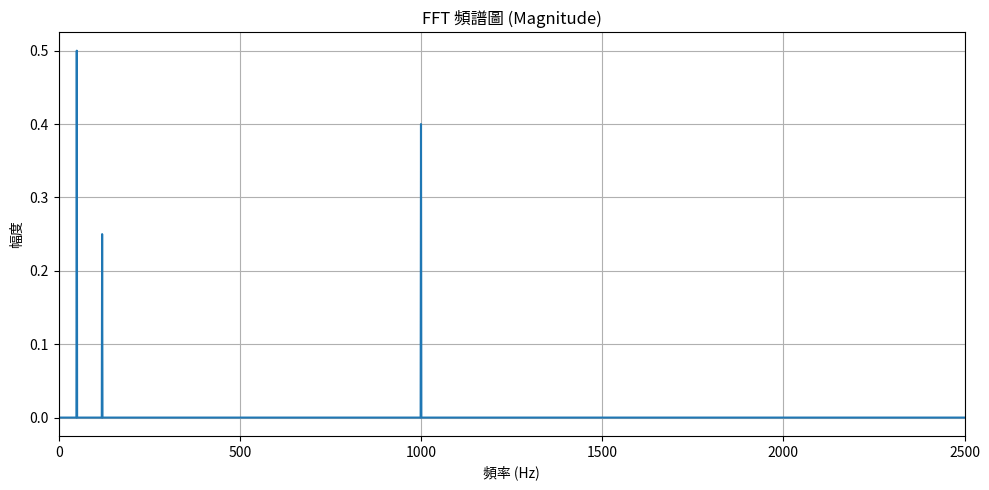
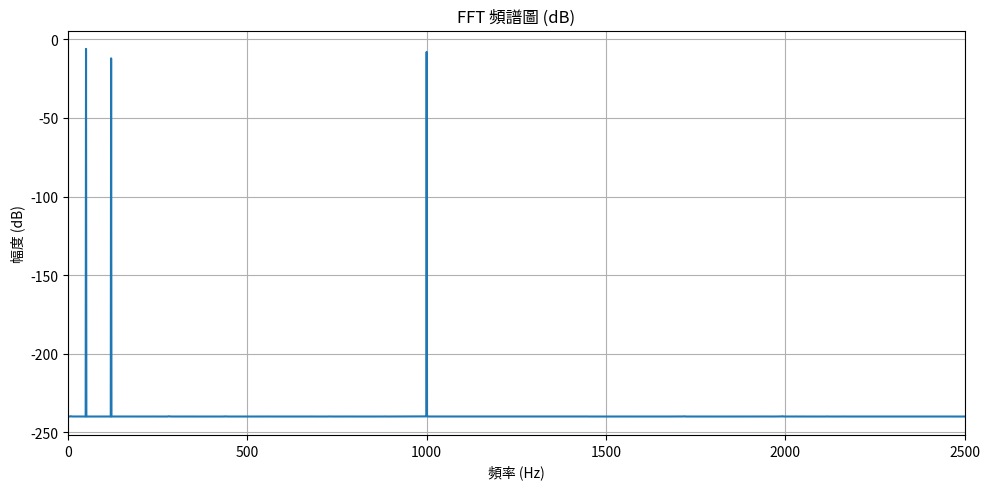

The script that saved these images, in order:
import numpy as np
import matplotlib.pyplot as plt
import pandas as pd

# 1. 訊號參數設定
fs = 5000  # 取樣率 5kHz，足夠覆蓋 1kHz 頻率
duration = 1.0  # 秒
t = np.linspace(0, duration, int(fs * duration), endpoint=False)

# 2. 模擬含有三個頻率成分的訊號：50Hz, 120Hz, 1000Hz
signal = (
    np.sin(2 * np.pi * 50 * t) +
    0.5 * np.sin(2 * np.pi * 120 * t) +
    0.8 * np.sin(2 * np.pi * 1000 * t)
)

# 3. 執行 FFT
fft_result = np.fft.fft(signal)
frequencies = np.fft.fftfreq(len(t), 1 / fs)
magnitude = np.abs(fft_result) / len(t)  # 正規化
magnitude_db = 20 * np.log10(magnitude + 1e-12)  # 轉 dB，避免 log(0)
real_part = np.real(fft_result)
imag_part = np.imag(fft_result)

# 4. 只取正頻率部分
mask = frequencies >= 0
frequencies = frequencies[mask]
real_part = real_part[mask]
imag_part = imag_part[mask]
magnitude = magnitude[mask]
magnitude_db = magnitude_db[mask]

# 5. 繪製頻譜圖（線性尺度）
plt.figure(figsize=(10, 5))
plt.plot(frequencies, magnitude)
plt.title("FFT 頻譜圖 (Magnitude)")
plt.xlabel("頻率 (Hz)")
plt.ylabel("幅度")
plt.grid(True)
plt.xlim(0, fs / 2)
plt.tight_layout()
plt.show()

# 6. 可選：繪製 dB 對數頻譜圖
plt.figure(figsize=(10, 5))
plt.plot(frequencies, magnitude_db)
plt.title("FFT 頻譜圖 (dB)")
plt.xlabel("頻率 (Hz)")
plt.ylabel("幅度 (dB)")
plt.grid(True)
plt.xlim(0, fs / 2)
plt.tight_layout()
plt.show()

# 7. 將資料儲存成 CSV 檔案
df = pd.DataFrame({
    "Frequency (Hz)": frequencies,
    "Real": real_part,
    "Imag": imag_part,
    "Magnitude": magnitude,
    "Magnitude (dB)": magnitude_db
})
df.to_csv("fft_spectrum_data.csv", index=False)
print("✅ 已將 FFT 頻譜資料儲存至：fft_spectrum_data.csv")
